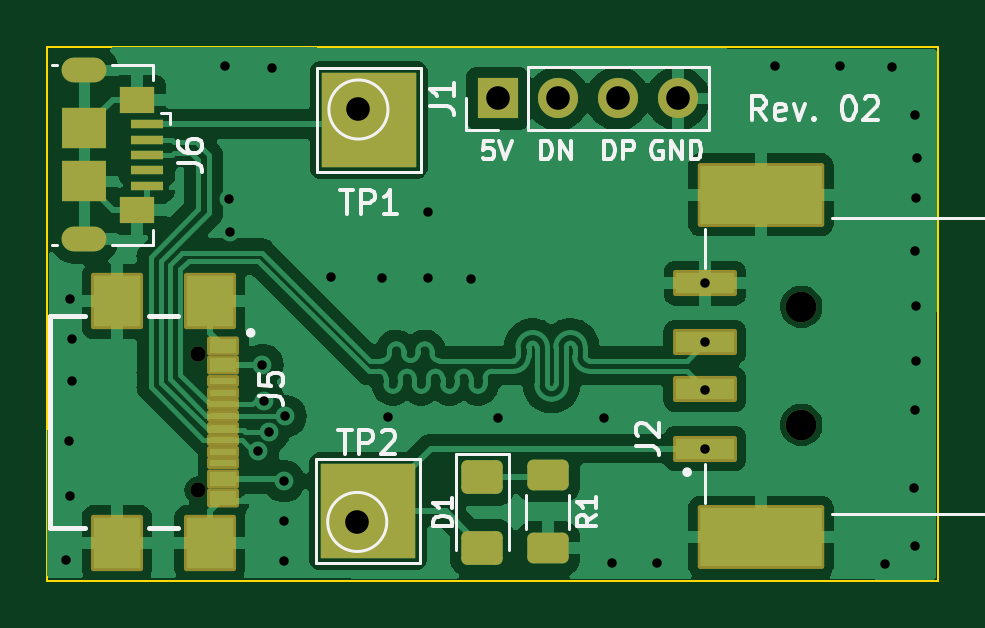
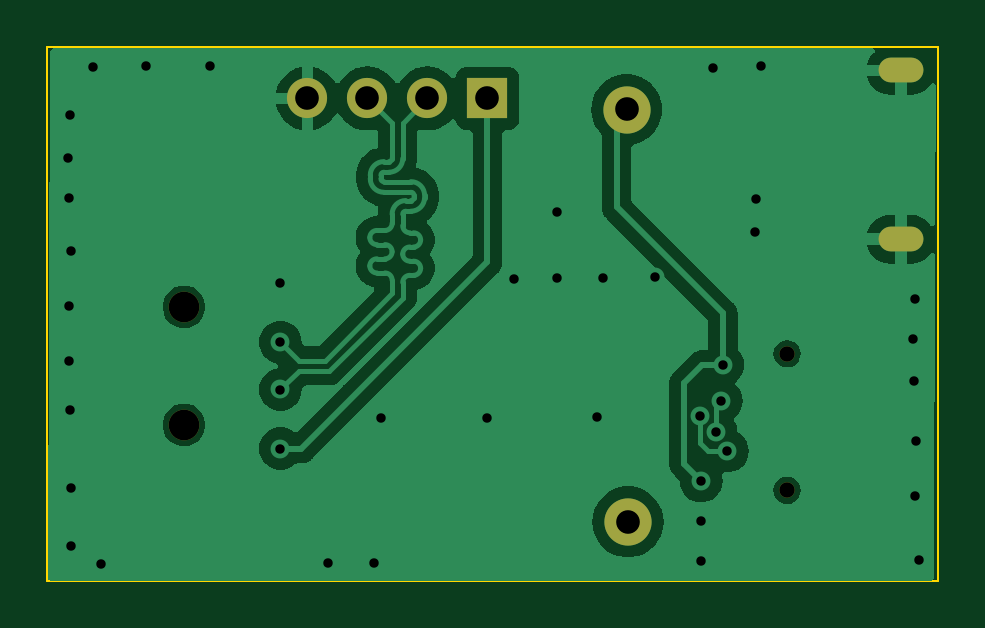
Circuit board: 11 layer files. Board 37.7 x 22.6 mm.
- bottom_copper: usb test board-B_Cu.gbr (35659 bytes)
- bottom_mask: usb test board-B_Mask.gbr (1034 bytes)
- paste: usb test board-B_Paste.gbr (457 bytes)
- bottom_silk: usb test board-B_Silkscreen.gbr (458 bytes)
- outline: usb test board-Edge_Cuts.gbr (611 bytes)
- top_copper: usb test board-F_Cu.gbr (50375 bytes)
- top_mask: usb test board-F_Mask.gbr (3504 bytes)
- paste: usb test board-F_Paste.gbr (2460 bytes)
- top_silk: usb test board-F_Silkscreen.gbr (17379 bytes)
- drill: usb test board-NPTH.drl (458 bytes)
- drill: usb test board-PTH.drl (1348 bytes)

=== bottom_copper: usb test board-B_Cu.gbr (35659 bytes, source omitted) ===
=== bottom_mask: usb test board-B_Mask.gbr ===
%TF.GenerationSoftware,KiCad,Pcbnew,7.0.1*%
%TF.CreationDate,2024-02-20T00:17:48-05:00*%
%TF.ProjectId,usb test board,75736220-7465-4737-9420-626f6172642e,rev?*%
%TF.SameCoordinates,Original*%
%TF.FileFunction,Soldermask,Bot*%
%TF.FilePolarity,Negative*%
%FSLAX46Y46*%
G04 Gerber Fmt 4.6, Leading zero omitted, Abs format (unit mm)*
G04 Created by KiCad (PCBNEW 7.0.1) date 2024-02-20 00:17:48*
%MOMM*%
%LPD*%
G01*
G04 APERTURE LIST*
%ADD10C,2.000000*%
%ADD11C,1.300000*%
%ADD12R,1.700000X1.700000*%
%ADD13O,1.700000X1.700000*%
%ADD14O,1.900000X1.050000*%
%ADD15C,0.650000*%
G04 APERTURE END LIST*
D10*
%TO.C,J3*%
X99400000Y-92020000D03*
%TD*%
%TO.C,J4*%
X99350000Y-109480000D03*
%TD*%
D11*
%TO.C,J2*%
X118145000Y-105373000D03*
X118145000Y-100373000D03*
%TD*%
D12*
%TO.C,J1*%
X105299000Y-91551000D03*
D13*
X107839000Y-91551000D03*
X110379000Y-91551000D03*
X112919000Y-91551000D03*
%TD*%
D14*
%TO.C,J6*%
X87802000Y-90366000D03*
X87802000Y-97516000D03*
%TD*%
D15*
%TO.C,J5*%
X92608500Y-102362000D03*
X92608500Y-108142000D03*
%TD*%
M02*

=== paste: usb test board-B_Paste.gbr ===
%TF.GenerationSoftware,KiCad,Pcbnew,7.0.1*%
%TF.CreationDate,2024-02-20T00:17:48-05:00*%
%TF.ProjectId,usb test board,75736220-7465-4737-9420-626f6172642e,rev?*%
%TF.SameCoordinates,Original*%
%TF.FileFunction,Paste,Bot*%
%TF.FilePolarity,Positive*%
%FSLAX46Y46*%
G04 Gerber Fmt 4.6, Leading zero omitted, Abs format (unit mm)*
G04 Created by KiCad (PCBNEW 7.0.1) date 2024-02-20 00:17:48*
%MOMM*%
%LPD*%
G01*
G04 APERTURE LIST*
G04 APERTURE END LIST*
M02*

=== bottom_silk: usb test board-B_Silkscreen.gbr ===
%TF.GenerationSoftware,KiCad,Pcbnew,7.0.1*%
%TF.CreationDate,2024-02-20T00:17:48-05:00*%
%TF.ProjectId,usb test board,75736220-7465-4737-9420-626f6172642e,rev?*%
%TF.SameCoordinates,Original*%
%TF.FileFunction,Legend,Bot*%
%TF.FilePolarity,Positive*%
%FSLAX46Y46*%
G04 Gerber Fmt 4.6, Leading zero omitted, Abs format (unit mm)*
G04 Created by KiCad (PCBNEW 7.0.1) date 2024-02-20 00:17:48*
%MOMM*%
%LPD*%
G01*
G04 APERTURE LIST*
G04 APERTURE END LIST*
M02*

=== outline: usb test board-Edge_Cuts.gbr ===
%TF.GenerationSoftware,KiCad,Pcbnew,7.0.1*%
%TF.CreationDate,2024-02-20T00:17:48-05:00*%
%TF.ProjectId,usb test board,75736220-7465-4737-9420-626f6172642e,rev?*%
%TF.SameCoordinates,Original*%
%TF.FileFunction,Profile,NP*%
%FSLAX46Y46*%
G04 Gerber Fmt 4.6, Leading zero omitted, Abs format (unit mm)*
G04 Created by KiCad (PCBNEW 7.0.1) date 2024-02-20 00:17:48*
%MOMM*%
%LPD*%
G01*
G04 APERTURE LIST*
%TA.AperFunction,Profile*%
%ADD10C,0.100000*%
%TD*%
G04 APERTURE END LIST*
D10*
X86222000Y-89355000D02*
X123926000Y-89355000D01*
X123926000Y-111962000D01*
X86222000Y-111962000D01*
X86222000Y-89355000D01*
M02*

=== top_copper: usb test board-F_Cu.gbr (50375 bytes, source omitted) ===
=== top_mask: usb test board-F_Mask.gbr (3504 bytes, source withheld) ===
=== paste: usb test board-F_Paste.gbr (2460 bytes, source withheld) ===
=== top_silk: usb test board-F_Silkscreen.gbr (17379 bytes, source omitted) ===
=== drill: usb test board-NPTH.drl ===
M48
; DRILL file {KiCad 7.0.1} date Tue Feb 20 00:17:53 2024
; FORMAT={-:-/ absolute / inch / decimal}
; #@! TF.CreationDate,2024-02-20T00:17:53-05:00
; #@! TF.GenerationSoftware,Kicad,Pcbnew,7.0.1
; #@! TF.FileFunction,NonPlated,1,2,NPTH
FMAT,2
INCH
; #@! TA.AperFunction,NonPlated,NPTH,ComponentDrill
T1C0.0256
; #@! TA.AperFunction,NonPlated,NPTH,ComponentDrill
T2C0.0512
%
G90
G05
T1
X3.646Y-4.03
X3.646Y-4.2576
T2
X4.6514Y-3.9517
X4.6514Y-4.1485
T0
M30

=== drill: usb test board-PTH.drl ===
M48
; DRILL file {KiCad 7.0.1} date Tue Feb 20 00:17:53 2024
; FORMAT={-:-/ absolute / inch / decimal}
; #@! TF.CreationDate,2024-02-20T00:17:53-05:00
; #@! TF.GenerationSoftware,Kicad,Pcbnew,7.0.1
; #@! TF.FileFunction,Plated,1,2,PTH
FMAT,2
INCH
; #@! TA.AperFunction,Plated,PTH,ViaDrill
T1C0.0157
; #@! TA.AperFunction,Plated,PTH,ComponentDrill
T2C0.0177
; #@! TA.AperFunction,Plated,PTH,ComponentDrill
T3C0.0394
%
G90
G05
T1
X3.426Y-4.3737
X3.4317Y-4.1755
X3.4326Y-3.9385
X3.4326Y-4.2675
X3.4355Y-4.076
X3.4364Y-4.0058
X3.6905Y-3.5508
X3.6981Y-3.7726
X3.6991Y-3.8276
X3.7457Y-4.1922
X3.7532Y-4.0485
X3.7559Y-4.1083
X3.7644Y-4.1598
X3.7692Y-3.5536
X3.7891Y-4.3756
X3.7894Y-4.2421
X3.7894Y-4.3081
X3.7914Y-4.1339
X3.8669Y-3.9025
X3.9522Y-3.9035
X3.9626Y-4.1348
X4.0299Y-3.7944
X4.0299Y-3.9044
X4.101Y-3.9054
X4.1465Y-4.1367
X4.3228Y-4.1367
X4.3352Y-4.3794
X4.411Y-4.3784
X4.4907Y-3.9123
X4.4907Y-4.0107
X4.4907Y-4.0895
X4.4907Y-4.1879
X4.6072Y-3.5498
X4.7153Y-3.5508
X4.7902Y-4.3803
X4.8025Y-3.5517
X4.8395Y-4.2533
X4.8405Y-3.858
X4.8405Y-4.35
X4.8414Y-3.6323
X4.8414Y-4.1243
X4.8424Y-4.0428
X4.8433Y-3.7698
X4.8433Y-3.9499
X4.8443Y-3.7044
T3
X3.9114Y-4.3102
X3.9134Y-3.6228
X4.1456Y-3.6044
X4.2456Y-3.6044
X4.3456Y-3.6044
X4.4456Y-3.6044
T2
G00X3.441Y-3.5577
M15
G01X3.4725Y-3.5577
M16
G05
G00X3.4725Y-3.8392
M15
G01X3.441Y-3.8392
M16
G05
T0
M30

